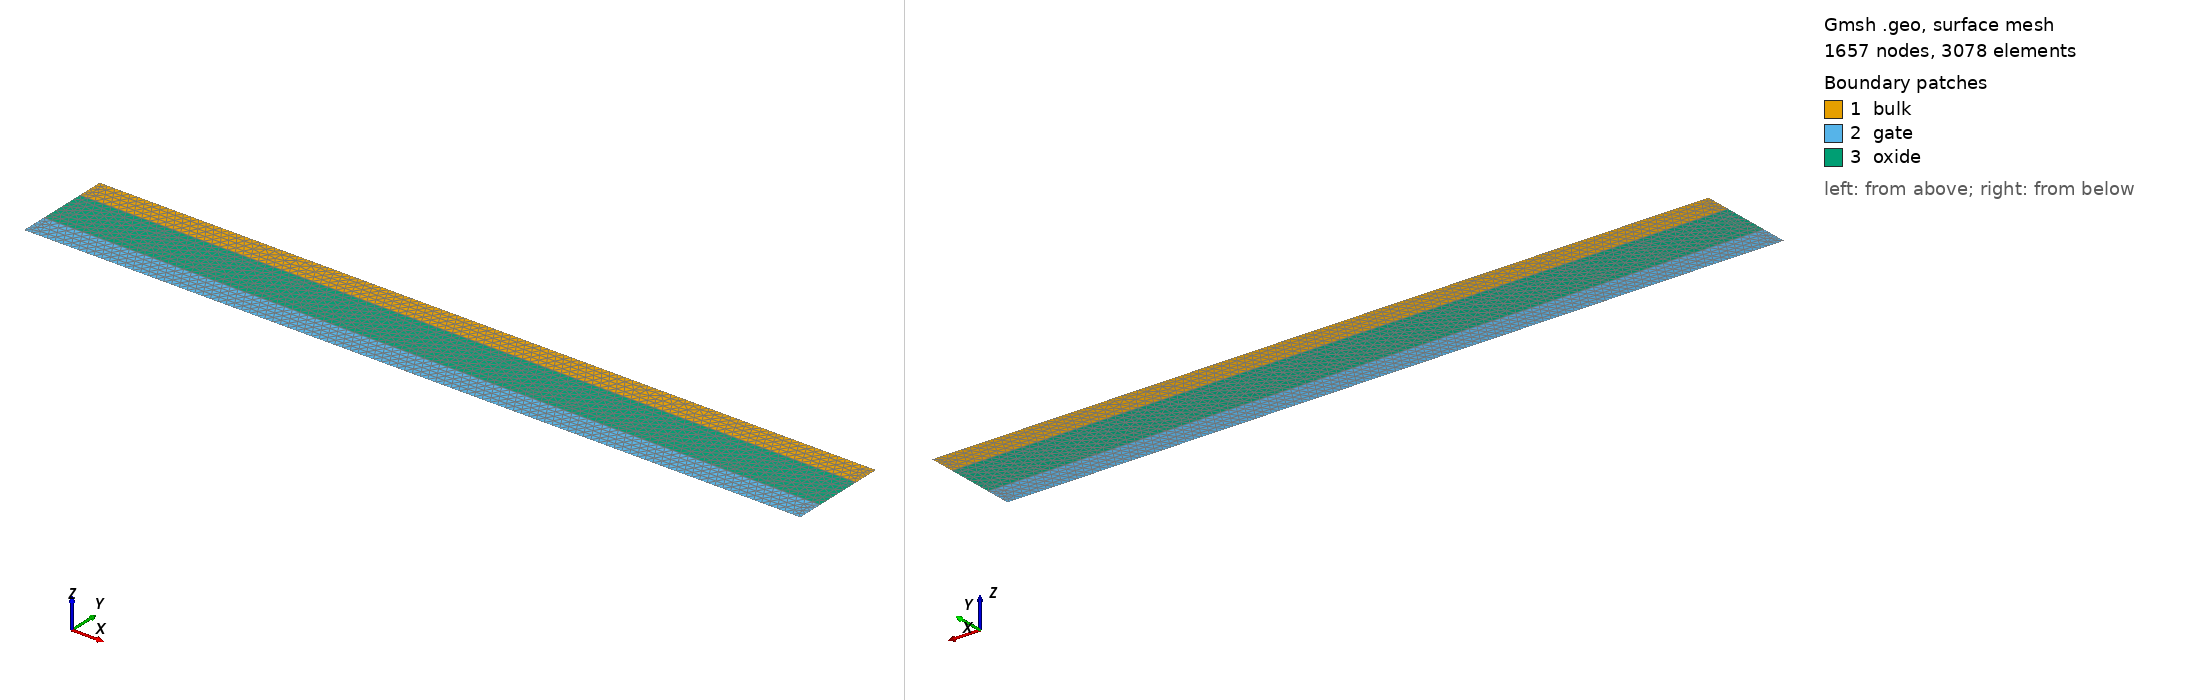

Gmsh geometry script, surface-meshed: 1657 nodes, 3078 surface elements. Boundary patches (legend numbers): 1 bulk, 2 gate, 3 oxide. Left view from above one corner, right view from below the opposite corner. Legend entries are the model's physical surfaces. The drawing asked Gmsh for element sizes between 1% and 20% of the model's largest extent; the script's own settings can give other sizes.

=== gmsh_mos2d.geo (drawn) ===
//// Mesh MOSFET BG 2D : v16
//// 1) Optimised structure Back Gate MOSFET; 2) no S/D doping junctions
//// 3) Channel thickness = 50 nm;



contact_width =    500e-7; // 500nm
channel_length =   500e-7;
device_width =     2*contact_width + channel_length;
gate_width =       device_width;
device_thickness =     50e-7;

cd = device_thickness;

diffusion_width =  0.4; // this parameter might be unused
// device_width =     60e-6;

air_thickness =        1e-7;
oxide_thickness =      90e-7;
gate_thickness =       50e-7;
diffusion_thickness =  1e-6;

y_channel_spacing =      1e-7;
y_diffusion_spacing =    1e-6;
y_gate_top_spacing =     1e-8;
y_gate_mid_spacing =     gate_thickness * 0.25;
y_gate_bot_spacing =     1e-8;
y_oxide_mid_spacing =    oxide_thickness * 0.25;
x_channel_spacing =    1e-6;
x_diffusion_spacing =  1e-5;
max_y_spacing =        1e-4;
max_x_spacing =        1e-2;
y_bulk_mid_spacing =  device_thickness * 0.25;
y_bulk_bottom_spacing =  1e-8;

x_bulk_left =    0.0;
x_bulk_right =   x_bulk_left + device_width;
x_center =       0.5 * (x_bulk_left + x_bulk_right);
x_gate_left =    x_center - 0.5 * (gate_width);
x_gate_right =   x_center + 0.5 * (gate_width);
x_channel_left =    x_center - 0.5 * (channel_length); // MM: decoupling back gate from channel length
x_channel_right =   x_center + 0.5 * (channel_length); // MM: decoupling back gate from channel length
x_device_left =  x_bulk_left - air_thickness;
x_device_right = x_bulk_right + air_thickness;

y_bulk_top =       0.0;
y_oxide_top =      y_bulk_top - oxide_thickness;
y_oxide_mid =      0.5 * (y_oxide_top + y_bulk_top);
y_gate_top =       y_oxide_top - gate_thickness;
y_gate_mid =       0.5 * (y_gate_top + y_oxide_top);
y_device_top =     y_gate_top - air_thickness;
y_bulk_bottom =    y_bulk_top + device_thickness;
y_bulk_mid =       0.5 * (y_bulk_top + y_bulk_bottom);
y_device_bottom =  y_bulk_bottom + air_thickness;
// y_diffusion =      y_bulk_top + diffusion_thickness;
y_diffusion =      y_bulk_bottom - diffusion_thickness; // MM: for S/D at the top

//// Bulk
// Point(1) = {x_bulk_left, y_bulk_top, 0, x_diffusion_spacing}; // MM: for extended back gate
Point(3) = {x_gate_left, y_bulk_top, 0, x_diffusion_spacing};
Point(4) = {x_gate_right, y_bulk_top, 0, x_diffusion_spacing};
// Point(6) = {x_bulk_right, y_bulk_top, 0, x_diffusion_spacing}; // MM: for extended back gate
Point(7) = {x_bulk_right, y_bulk_bottom, 0, x_diffusion_spacing};
Point(8) = {x_bulk_left, y_bulk_bottom,0, x_diffusion_spacing};

Point(9) = {x_gate_left, y_gate_top, 0, x_diffusion_spacing};
Point(10) = {x_gate_right, y_gate_top, 0, x_diffusion_spacing};
Point(11) = {x_gate_right, y_oxide_top, 0, x_diffusion_spacing};
Point(12) = {x_gate_left, y_oxide_top, 0, x_diffusion_spacing};

Point(15) = {x_gate_right, y_bulk_top, 0, x_diffusion_spacing};
Point(16) = {x_gate_left, y_bulk_top, 0, x_diffusion_spacing};

//// Bulk for S/D at the top
Point(17) = {x_channel_right, y_bulk_bottom, 0, x_diffusion_spacing}; // MM
Point(18) = {x_channel_left, y_bulk_bottom, 0, x_diffusion_spacing}; // MM



Line(1) = {8, 18}; // MM: for S/D at the top
Line(16) = {18, 17}; // MM: for S/D at the top
Line(17) = {17, 7}; // MM: for S/D at the top
Line(2) = {7, 4};
// Line(3) = {6, 4}; // MM: for extended back gate
Line(4) = {4, 3};
// Line(5) = {3, 1};  // MM: for extended back gate
Line(6) = {3, 8};
Line Loop(7) = {1, 16, 17, 2, 4, 6}; // MM: for S/D at the top
Plane Surface(8) = {7};
Line(9) = {10, 11};
// Line(10) = {12, 12}; // not used
Line(11) = {11, 12};
Line(12) = {9, 12};
Line(13) = {9, 10};
Line(14) = {11, 4};
Line(15) = {3, 12};
Line Loop(16) = {13, 9, 11, -12};
Plane Surface(17) = {16};
Line Loop(18) = {15, -11, 14, 4};
Plane Surface(19) = {18};



Field[1] = Attractor;
Field[1].EdgesList = {4};

Field[2] = Threshold;
Field[2].IField = 1;
Field[2].LcMin = cd/5; // x_diffusion_spacing/10;
Field[2].LcMax = cd;
Field[2].DistMin = 2 * cd;
Field[2].DistMax = 3 * cd;


Field[3] = Attractor;
Field[3].EdgesList = {1,16,17}; // {1,16,17};

Field[4] = Threshold;
Field[4].IField = 3;
Field[4].LcMin = cd/5;
Field[4].LcMax = cd;
Field[4].DistMin = 2 * cd;
Field[4].DistMax = 3 * cd;


Field[14] = Attractor;
Field[14].EdgesList = {16};

Field[15] = Threshold;
Field[15].IField = 14; // 14;
Field[15].LcMin = cd/50;
Field[15].LcMax = cd/6;
Field[15].DistMin = cd/50;
Field[15].DistMax = cd/0.4;


//Field[3] = Attractor;
//Field[3].NNodesByEdge = 200;
//Field[3].EdgesList = {1};
//
//Field[4] = Threshold;
//Field[4].IField = 3;
//Field[4].LcMin = 1e-8;
//Field[4].LcMax = 1;
//Field[4].DistMin = 1e-7;
//Field[4].DistMax = 1e-5;

// Box field to impose a step change in element sizes inside a box
Field[6] = Box;
Field[6].VIn = x_diffusion_spacing/5;
Field[6].VOut = x_diffusion_spacing;
Field[6].XMin = x_device_left; 
Field[6].XMax = x_device_right;
Field[6].YMax = y_bulk_bottom;
Field[6].YMin = y_bulk_bottom - y_diffusion_spacing;

//Field[8] = Box;
//Field[8].VIn = x_diffusion_spacing/10;
//Field[8].VOut = x_diffusion_spacing;
//Field[8].XMin = x_device_left; 
//Field[8].XMax = x_device_right;
//Field[8].YMin = y_bulk_top;
//Field[8].YMax = y_bulk_top + 2 * diffusion_thickness;

Field[9] = Box;
Field[9].VIn = x_diffusion_spacing/5;
Field[9].VOut = x_diffusion_spacing;
Field[9].XMin = x_device_left; 
Field[9].XMax = x_device_right;
Field[9].YMin = y_gate_top;
Field[9].YMax = y_bulk_top;


// Use minimum of all the fields as the background field
Field[7] = Min;
Field[7].FieldsList = {2,4,6,15};
Background Field = 7;



// Don't extend the elements sizes from the boundary inside the domain
Mesh.CharacteristicLengthExtendFromBoundary = 0;
Mesh.Algorithm=5; /*Delaunay*/
//Mesh.RandomFactor=1e-5; /*perturbation*/
Mesh.CharacteristicLengthFromPoints = 0;
Mesh.CharacteristicLengthFromCurvature = 0;
Mesh.CharacteristicLengthExtendFromBoundary = 0;

Physical Line("gate_contact") = {13};
Physical Line("gate_oxide_interface") = {11};
Physical Line("bulk_oxide_interface") = {4};
Physical Line("source_contact") = {1};  // MM: for S/D at the top
Physical Line("drain_contact") = {17}; // MM: for S/D at the top
// Physical Line("body_contact") = {1};
Physical Surface("gate") = {17};
Physical Surface("oxide") = {19};
Physical Surface("bulk") = {8};
